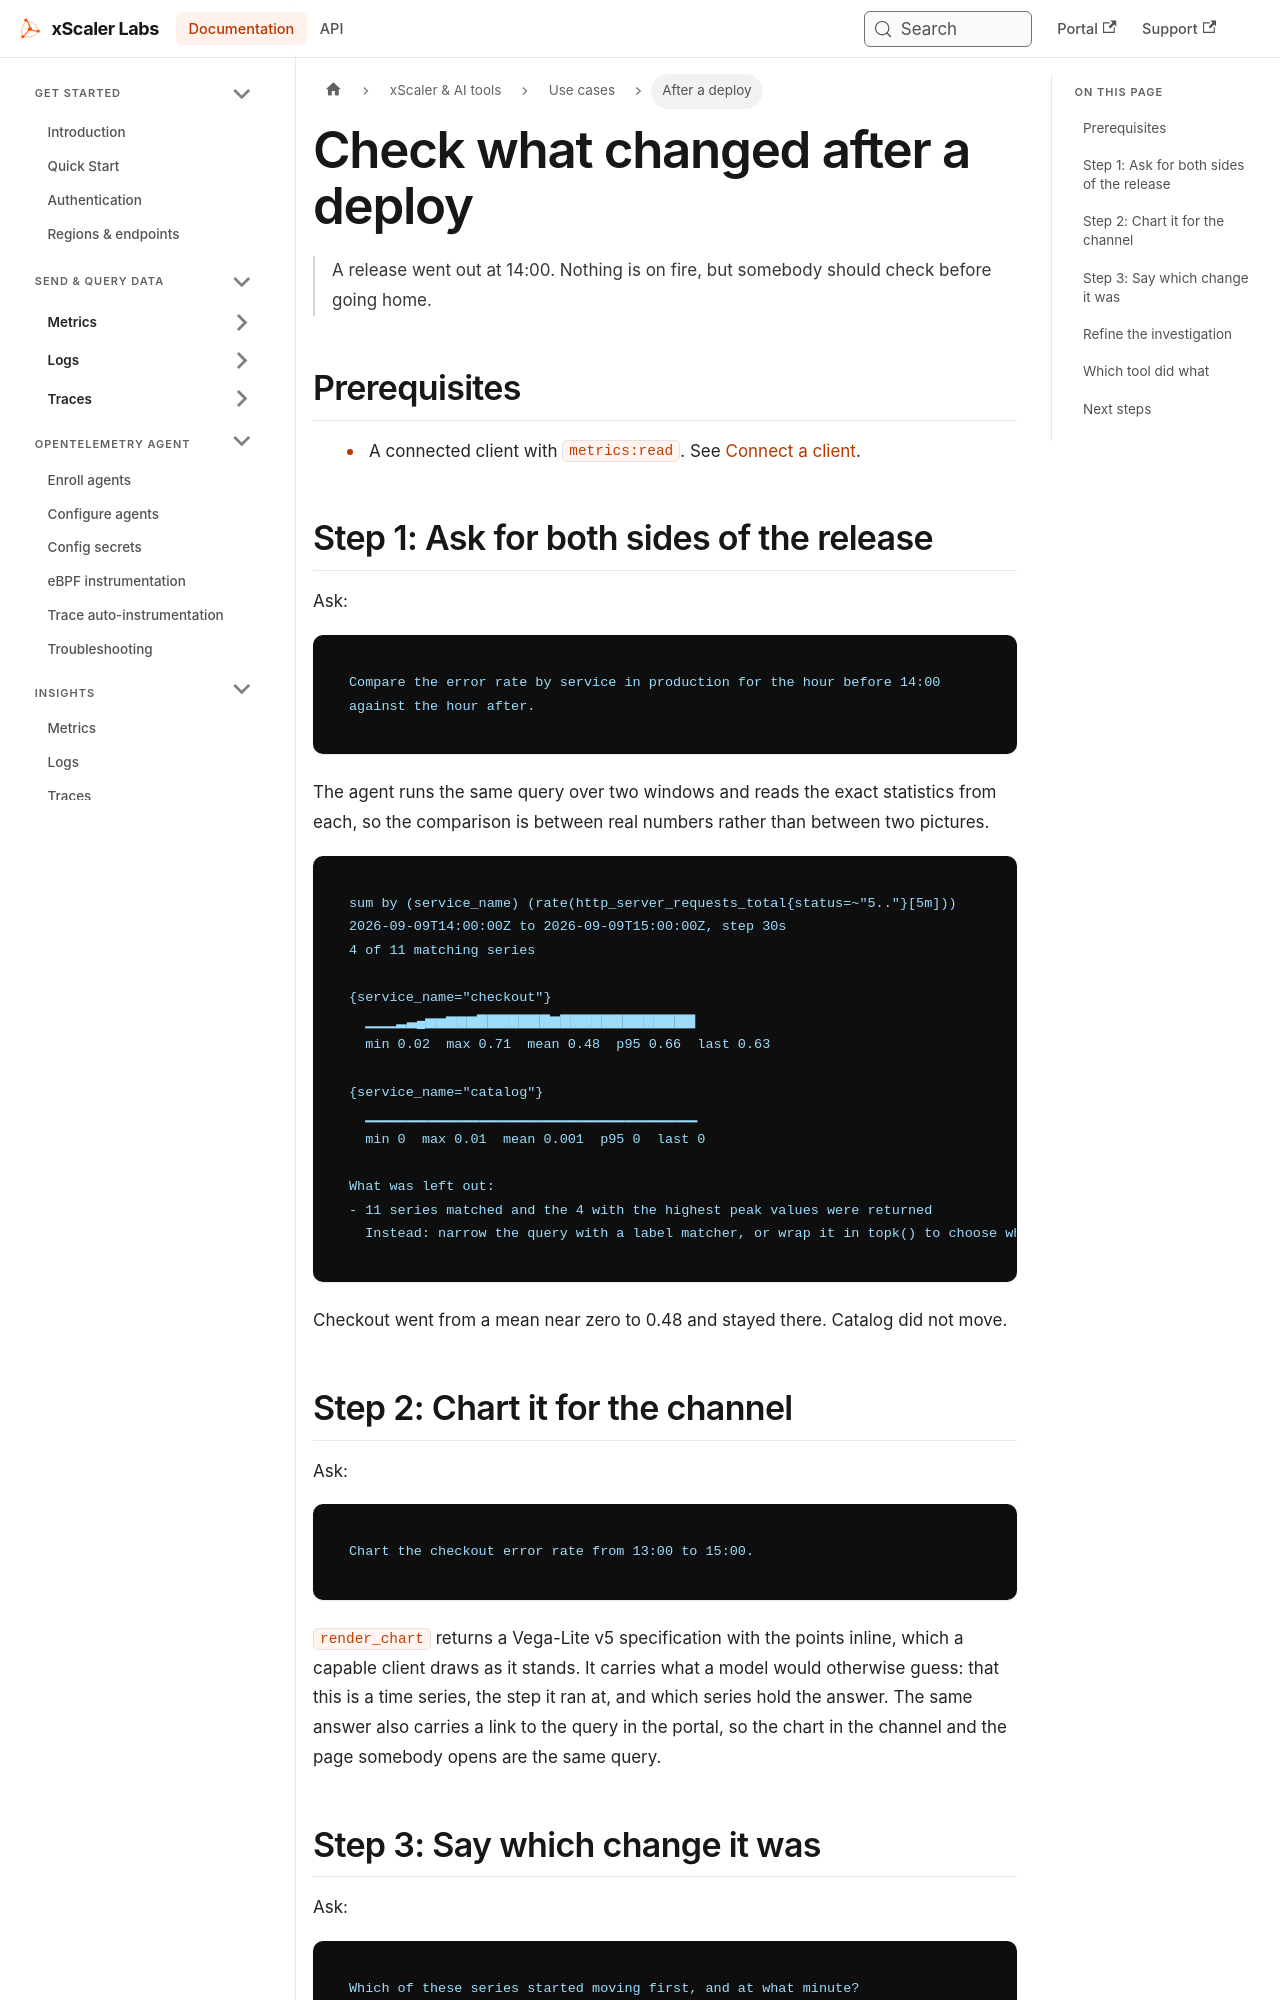

repository: xscaler/docs · page: ai/use-cases/after-a-deploy.html · generator: docusaurus

---
id: ai-uc-after-a-deploy
title: "Check what changed after a deploy"
sidebar_label: "After a deploy"
slug: /ai/use-cases/after-a-deploy
---

# Check what changed after a deploy

> A release went out at 14:00. Nothing is on fire, but somebody should check before going home.

## Prerequisites

- A connected client with `metrics:read`. See [Connect a client](/ai/connect).

## Step 1: Ask for both sides of the release

Ask:

```text
Compare the error rate by service in production for the hour before 14:00
against the hour after.
```

The agent runs the same query over two windows and reads the exact statistics from each, so the comparison is between real numbers rather than between two pictures.

```text
sum by (service_name) (rate(http_server_requests_total{status=~"5.."}[5m]))
2026-09-09T14:00:00Z to 2026-09-09T15:00:00Z, step 30s
4 of 11 matching series

{service_name="checkout"}
  ▁▁▁▂▃▄▅▅▆▆▆▇▇▇▇▇▇▇▆▇▇▇▇▇▇▇▇▇▇▇▇▇
  min 0.02  max 0.71  mean 0.48  p95 0.66  last 0.63

{service_name="catalog"}
  ▁▁▁▁▁▁▁▁▁▁▁▁▁▁▁▁▁▁▁▁▁▁▁▁▁▁▁▁▁▁▁▁
  min 0  max 0.01  mean 0.001  p95 0  last 0

What was left out:
- 11 series matched and the 4 with the highest peak values were returned
  Instead: narrow the query with a label matcher, or wrap it in topk() to choose which ones
```

Checkout went from a mean near zero to 0.48 and stayed there. Catalog did not move.
